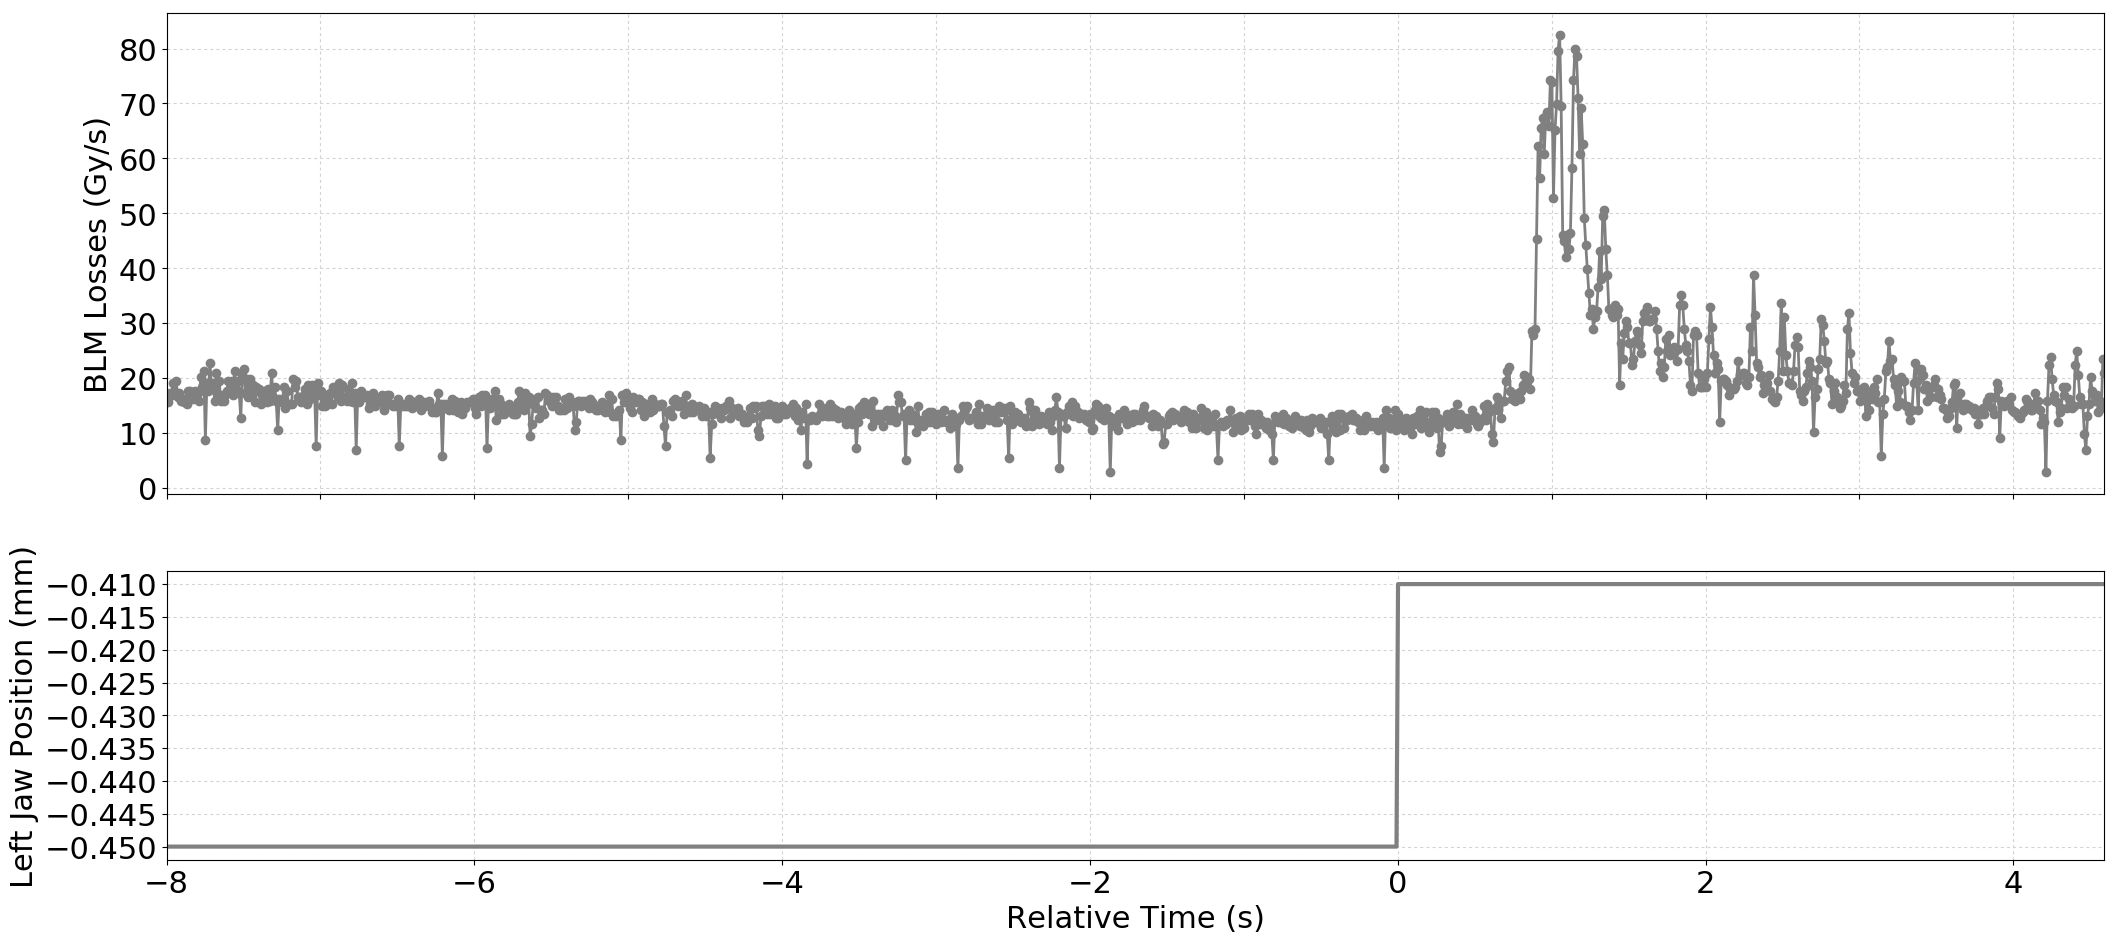

The table this chart was drawn from, first rows:
Timestamp, position, BLMTI.06L7.B1E10_TCP.B6L7.B1
1494680122320, -0.45, 1.629e-05
1494680122330, -0.45, 1.5566e-05
1494680122340, -0.45, 1.7375999999999998e-05
1494680122350, -0.45, 1.7014e-05
1494680122360, -0.45, 1.9186e-05
1494680122370, -0.45, 1.7375999999999998e-05
1494680122380, -0.45, 1.9548e-05
1494680122390, -0.45, 1.6652e-05
1494680122400, -0.45, 1.7375999999999998e-05
1494680122410, -0.45, 1.5928e-05
1494680122420, -0.45, 1.629e-05
1494680122430, -0.45, 1.5566e-05
1494680122440, -0.45, 1.629e-05
1494680122450, -0.45, 1.5204e-05
1494680122460, -0.45, 1.7738e-05
1494680122470, -0.45, 1.7738e-05
1494680122480, -0.45, 1.7014e-05
1494680122490, -0.45, 1.629e-05
1494680122500, -0.45, 1.7738e-05
1494680122510, -0.45, 1.6652e-05
1494680122520, -0.45, 1.7375999999999998e-05
1494680122530, -0.45, 1.5928e-05
1494680122540, -0.45, 2.0272000000000002e-05
1494680122550, -0.45, 1.8462e-05
1494680122560, -0.45, 2.1358e-05
1494680122570, -0.45, 8.687999999999999e-06
1494680122580, -0.45, 1.9186e-05
1494680122590, -0.45, 1.7738e-05
1494680122600, -0.45, 2.2805999999999998e-05
1494680122610, -0.45, 1.8100000000000003e-05
1494680122620, -0.45, 1.9186e-05
1494680122630, -0.45, 1.5928e-05
1494680122640, -0.45, 2.0996e-05
1494680122650, -0.45, 1.6652e-05
1494680122660, -0.45, 1.9548e-05
1494680122670, -0.45, 1.5928e-05
1494680122680, -0.45, 1.7014e-05
1494680122690, -0.45, 1.5928e-05
1494680122700, -0.45, 1.7014e-05
1494680122710, -0.45, 1.7738e-05
1494680122720, -0.45, 1.9548e-05
1494680122730, -0.45, 1.8100000000000003e-05
1494680122740, -0.45, 1.9548e-05
1494680122750, -0.45, 1.7014e-05
1494680122760, -0.45, 2.1358e-05
1494680122770, -0.45, 1.8100000000000003e-05
1494680122780, -0.45, 1.9548e-05
1494680122790, -0.45, 1.7375999999999998e-05
1494680122800, -0.45, 1.267e-05
1494680122810, -0.45, 2.0634e-05
1494680122820, -0.45, 2.172e-05
1494680122830, -0.45, 1.7375999999999998e-05
1494680122840, -0.45, 1.991e-05
1494680122850, -0.45, 1.6652e-05
1494680122860, -0.45, 1.991e-05
1494680122870, -0.45, 1.6652e-05
1494680122880, -0.45, 1.8824e-05
1494680122890, -0.45, 1.5566e-05
1494680122900, -0.45, 1.8462e-05
1494680122910, -0.45, 1.7738e-05
... 1,200 more rows
